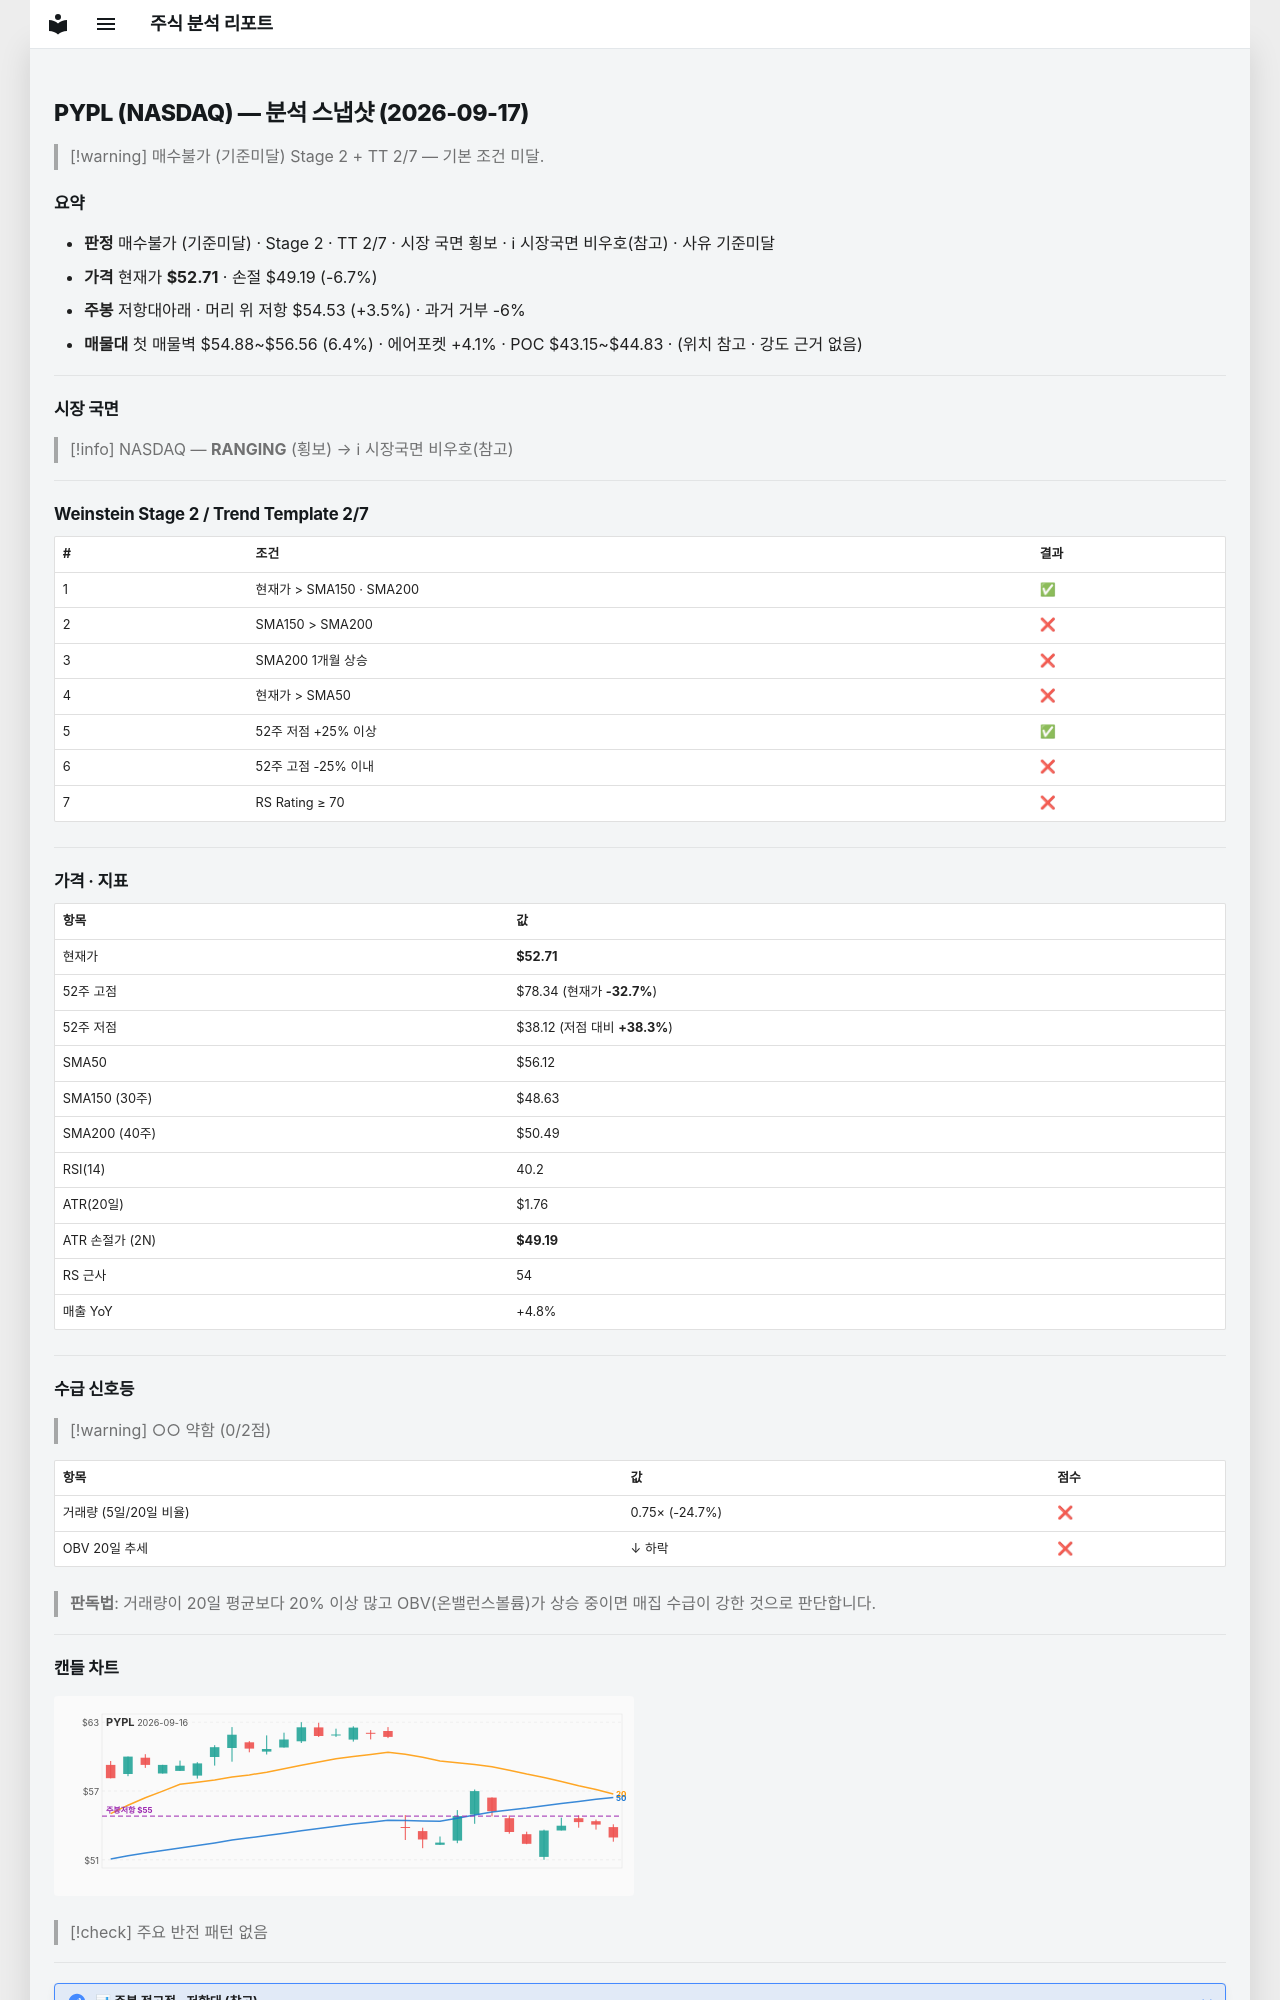

repository: soloandco/stock-reports · page: snapshots/PYPL-2026-09-17/index.html · generator: mkdocs

---
type: analysis-snapshot
title: PYPL 분석 스냅샷
ticker: PYPL
market: NASDAQ
created: 2026-09-17
updated: 2026-09-17
bar-date: 2026-09-16
verdict: 매수불가
verdict-reason: 기준미달
real-rr: 0.52
sma50-gap-pct: -6.1
weekly-position: 저항대아래
weekly-overhead-price: 54.53
weekly-overhead-pct: 3.5
stage: 2
trend-template-score: 2
tt-max: 7
price: 52.709999084472656
stop-price: 49.19287817693831
market-regime: RANGING
supply-demand-score: 0/2
supply-demand-label: 약함
status: tracking
tags:
  - stock-agent
  - watchlist
  - PYPL
  - analysis
related:
  - "[[analysis-template]]"
---

# PYPL (NASDAQ) — 분석 스냅샷 (2026-09-17)

> [!warning] 매수불가 (기준미달)
> Stage 2 + TT 2/7 — 기본 조건 미달.

## 요약

- **판정** 매수불가 (기준미달) · Stage 2 · TT 2/7 · 시장 국면 횡보 · ℹ 시장국면 비우호(참고) · 사유 기준미달
- **가격** 현재가 **$52.71** · 손절 $49.19 (-6.7%)
- **주봉** 저항대아래 · 머리 위 저항 $54.53 (+3.5%) · 과거 거부 -6%
- **매물대** 첫 매물벽 $54.88~$56.56 (6.4%) · 에어포켓 +4.1% · POC $43.15~$44.83 · (위치 참고 · 강도 근거 없음)

---

## 시장 국면

> [!info] NASDAQ — **RANGING** (횡보) → ℹ 시장국면 비우호(참고)

---

## Weinstein Stage 2 / Trend Template 2/7

| # | 조건 | 결과 |
|---|------|------|
| 1 | 현재가 > SMA150 · SMA200 | ✅ |
| 2 | SMA150 > SMA200 | ❌ |
| 3 | SMA200 1개월 상승 | ❌ |
| 4 | 현재가 > SMA50 | ❌ |
| 5 | 52주 저점 +25% 이상 | ✅ |
| 6 | 52주 고점 -25% 이내 | ❌ |
| 7 | RS Rating ≥ 70 | ❌ |

---

## 가격 · 지표

| 항목 | 값 |
|------|---|
| 현재가 | **$52.71** |
| 52주 고점 | $78.34 (현재가 **-32.7%**) |
| 52주 저점 | $38.12 (저점 대비 **+38.3%**) |
| SMA50 | $56.12 |
| SMA150 (30주) | $48.63 |
| SMA200 (40주) | $50.49 |
| RSI(14) | 40.2 |
| ATR(20일) | $1.76 |
| ATR 손절가 (2N) | **$49.19** |
| RS 근사 | 54 |
| 매출 YoY | +4.8% |

---
## 수급 신호등

> [!warning] ○○ 약함 (0/2점)

| 항목 | 값 | 점수 |
|------|------|------|
| 거래량 (5일/20일 비율) | 0.75× (-24.7%) | ❌ |
| OBV 20일 추세 | ↓ 하락 | ❌ |

> **판독법**: 거래량이 20일 평균보다 20% 이상 많고 OBV(온밸런스볼륨)가 상승 중이면 매집 수급이 강한 것으로 판단합니다.

---
